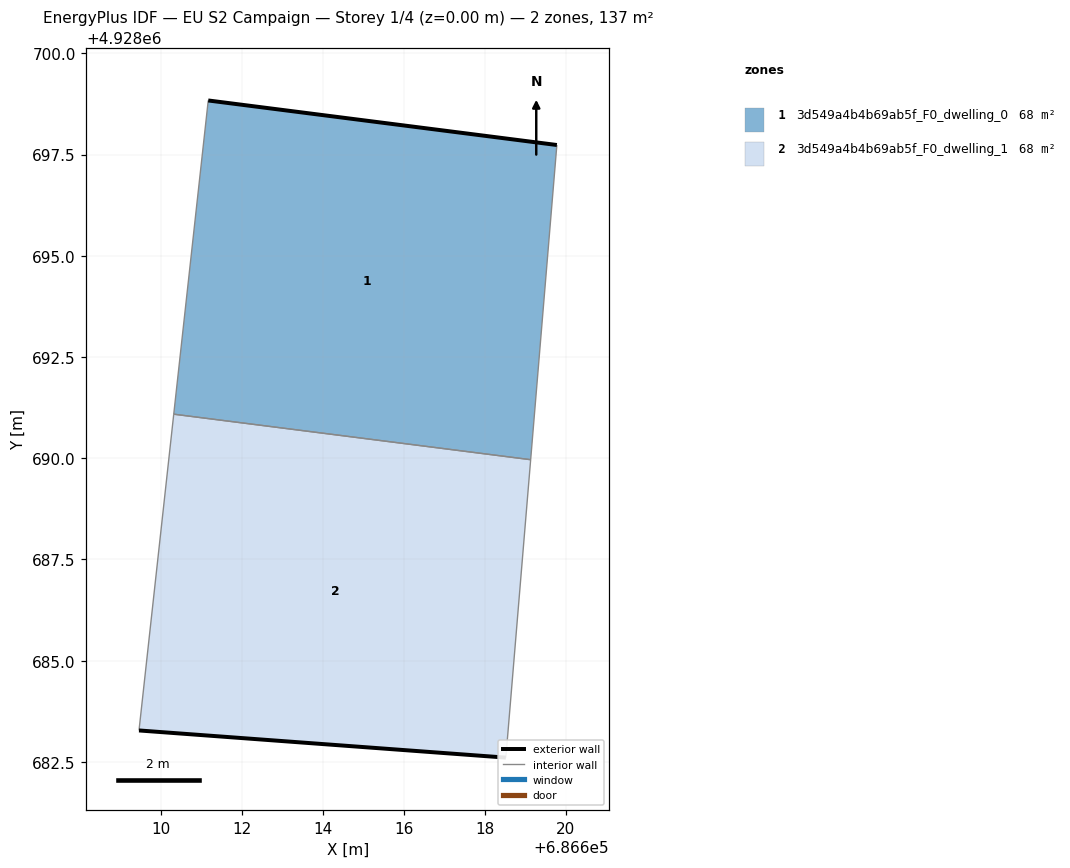
=== STOREY PLAN SPEC (per zone: floor XY polygon, exterior-wall plan segments, windows/doors) ===
zone 1: 3d549a4b4b69ab5f_F0_dwelling_0  (68.4 m²)
  floor: (686619.14, 4928689.96) (686619.78, 4928697.74) (686611.17, 4928698.83) (686610.32, 4928691.09)
  exterior wall: (686611.17, 4928698.83) – (686619.78, 4928697.74)  [8.7 m]
  interior walls: 3
zone 2: 3d549a4b4b69ab5f_F0_dwelling_1  (68.4 m²)
  floor: (686618.52, 4928682.61) (686619.14, 4928689.96) (686610.32, 4928691.09) (686609.46, 4928683.28)
  exterior wall: (686618.52, 4928682.61) – (686609.46, 4928683.28)  [9.1 m]
  interior walls: 3

=== DERIVED (storey summary) ===
Building: EU S2 Campaign
Storey: 1 of 4  (floor level z = 0.00 m)
Storey gross floor area: 136.9 m²
Zones on this storey: 2
  - 3d549a4b4b69ab5f_F0_dwelling_0: floor 68.4 m²; exterior wall 8.7 m (26.0 m²); WWR 0.0%
  - 3d549a4b4b69ab5f_F0_dwelling_1: floor 68.4 m²; exterior wall 9.1 m (27.3 m²); WWR 0.0%
Zone adjacency (shared interzone walls):
  - 3d549a4b4b69ab5f_F0_dwelling_0 ↔ 3d549a4b4b69ab5f_F0_dwelling_1